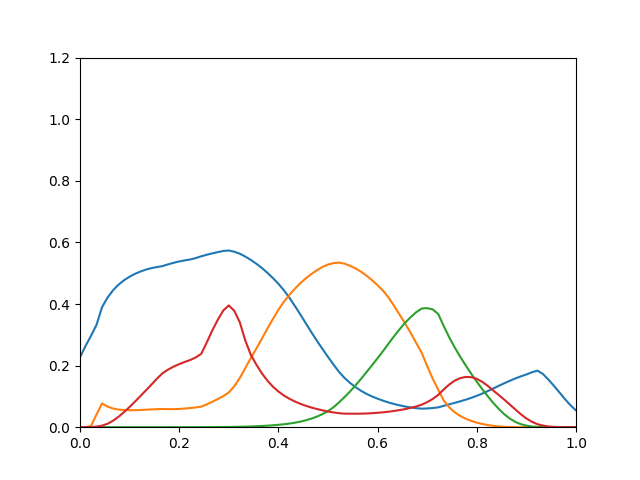

The file beside this chart, header and first rows:
0.227, 9.626e-07, 6.862e-13, 9.41e-06
0.2636, 0.0001691, 3.063e-11, 7.801e-05
0.2968, 0.00392, 7.88e-10, 0.0004869
0.3325, 0.04131, 1.037e-08, 0.001921
0.3897, 0.07713, 4.17e-08, 0.005027
0.4208, 0.06696, 9.009e-08, 0.01118
0.4447, 0.06064, 1.81e-07, 0.02103
0.4629, 0.05718, 3.398e-07, 0.03405
0.4772, 0.05557, 6.082e-07, 0.04927
0.4887, 0.05512, 1.048e-06, 0.0657
0.4981, 0.05526, 1.75e-06, 0.08342
0.5057, 0.05586, 2.838e-06, 0.1018
0.5119, 0.05684, 4.481e-06, 0.1204
0.5166, 0.05789, 6.903e-06, 0.139
0.52, 0.05868, 1.04e-05, 0.1582
0.5232, 0.05918, 1.546e-05, 0.1757
0.5288, 0.05864, 2.29e-05, 0.1873
0.5338, 0.05865, 3.383e-05, 0.1968
0.5381, 0.05933, 4.967e-05, 0.2049
0.5416, 0.06057, 7.201e-05, 0.2118
0.5445, 0.06219, 0.0001027, 0.2182
0.5491, 0.06413, 0.000144, 0.2266
0.5549, 0.06667, 0.0001988, 0.2382
0.5599, 0.07407, 0.0002712, 0.275
0.5643, 0.08253, 0.0003636, 0.3139
0.5684, 0.0915, 0.0004793, 0.3487
0.5722, 0.101, 0.0006216, 0.379
0.5737, 0.113, 0.0007994, 0.3953
0.5698, 0.1331, 0.001044, 0.378
0.5632, 0.1599, 0.001375, 0.3403
0.5539, 0.1923, 0.001816, 0.2812
0.543, 0.2244, 0.002368, 0.235
0.5308, 0.2553, 0.003053, 0.2032
0.5169, 0.2874, 0.003896, 0.175
0.5014, 0.3197, 0.004931, 0.1513
0.4843, 0.3512, 0.006182, 0.1318
0.4656, 0.3811, 0.007689, 0.1159
0.4444, 0.4073, 0.009523, 0.1029
0.4199, 0.4298, 0.01179, 0.09232
0.3934, 0.4499, 0.0146, 0.0834
0.3654, 0.4678, 0.01811, 0.07582
0.3366, 0.4837, 0.02251, 0.06935
0.308, 0.4976, 0.0279, 0.06379
0.2803, 0.5098, 0.03449, 0.05895
0.254, 0.5203, 0.04249, 0.05472
0.2283, 0.5281, 0.05232, 0.05101
0.2033, 0.5329, 0.06474, 0.04784
0.1797, 0.5344, 0.08055, 0.04546
0.1598, 0.5309, 0.09778, 0.044
0.1438, 0.524, 0.116, 0.04387
0.1299, 0.5156, 0.136, 0.04384
0.1181, 0.5048, 0.1571, 0.04404
0.1081, 0.4919, 0.1791, 0.04458
0.09978, 0.4773, 0.2014, 0.04554
0.09253, 0.4609, 0.2242, 0.04686
0.08607, 0.4431, 0.2473, 0.04837
0.08016, 0.4207, 0.2717, 0.05027
0.07527, 0.3935, 0.2956, 0.05281
0.07097, 0.3654, 0.3182, 0.05562
0.06716, 0.3364, 0.3393, 0.05881
0.06423, 0.3062, 0.3573, 0.06273
... 30 more rows
